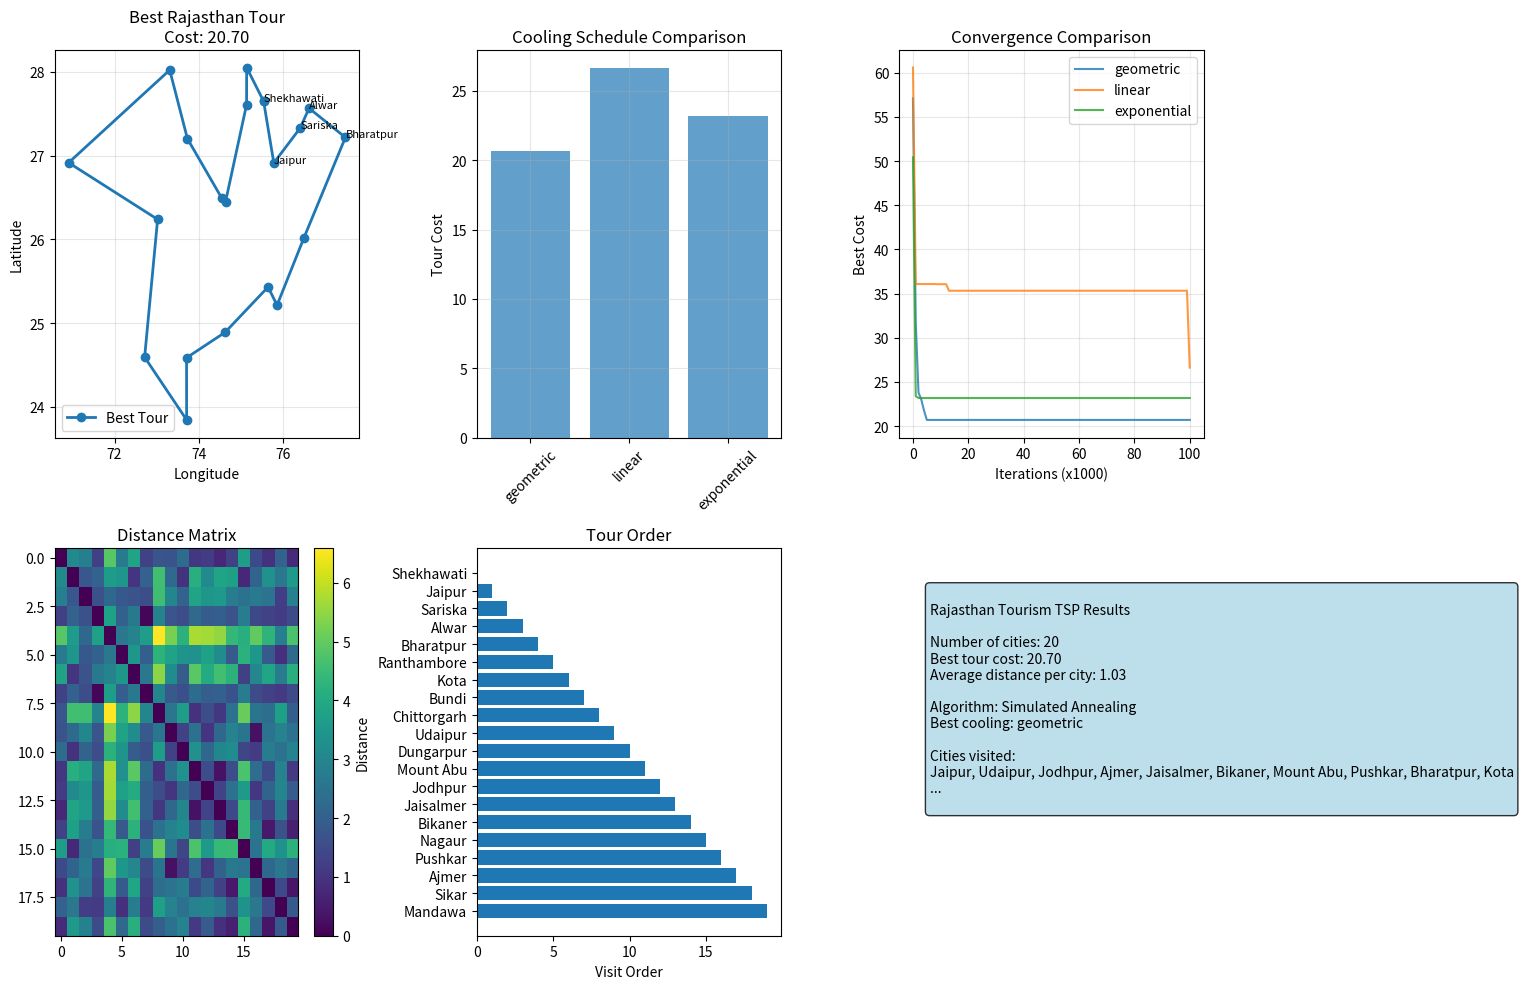

Write the Python code that produced this figure.
import numpy as np
import random
import matplotlib.pyplot as plt

locations = {
    "Jaipur": (26.9124, 75.7873),
    "Udaipur": (24.5854, 73.7125),
    "Jodhpur": (26.2389, 73.0243),
    "Ajmer": (26.4499, 74.6399),
    "Jaisalmer": (26.9157, 70.9083),
    "Bikaner": (28.0229, 73.3119),
    "Mount Abu": (24.5926, 72.7156),
    "Pushkar": (26.4899, 74.5521),
    "Bharatpur": (27.2176, 77.4895),
    "Kota": (25.2138, 75.8648),
    "Chittorgarh": (24.8887, 74.6269),
    "Alwar": (27.5665, 76.6250),
    "Ranthambore": (26.0173, 76.5026),
    "Sariska": (27.3309, 76.4154),
    "Mandawa": (28.0524, 75.1416),
    "Dungarpur": (23.8430, 73.7142),
    "Bundi": (25.4305, 75.6499),
    "Sikar": (27.6094, 75.1399),
    "Nagaur": (27.2020, 73.7336),
    "Shekhawati": (27.6485, 75.5455),
}


def euclidean_distance(coord1, coord2):
    return np.linalg.norm(np.array(coord1) - np.array(coord2))


N = len(locations)
cities = list(locations.keys())
D = np.zeros((N, N))

for i in range(N):
    for j in range(i + 1, N):
        D[i, j] = euclidean_distance(locations[cities[i]], locations[cities[j]])
        D[j, i] = D[i, j]


def path_cost_tour(tour, distance_matrix):
    cost = 0
    for i in range(len(tour) - 1):
        cost += distance_matrix[tour[i], tour[i + 1]]
    cost += distance_matrix[tour[-1], tour[0]]
    return cost


def simulated_annealing(distance_matrix, max_iter=100000, temp_start=1000, cooling_schedule="linear"):
    N = len(distance_matrix)
    current_tour = random.sample(range(N), N)  # Random initial tour
    current_cost = path_cost_tour(current_tour, distance_matrix)
    best_tour = current_tour.copy()
    best_cost = current_cost

    cost_history = [current_cost]

    for iteration in range(1, max_iter + 1):
        # Create new tour using 2-opt swap
        i, j = sorted(random.sample(range(N), 2))
        new_tour = (
            current_tour[:i] + current_tour[i : j + 1][::-1] + current_tour[j + 1 :]
        )

        new_cost = path_cost_tour(new_tour, distance_matrix)
        delta_cost = new_cost - current_cost
        
        # Different cooling schedules
        if cooling_schedule == "linear":
            temperature = temp_start * (1 - iteration / max_iter)
        elif cooling_schedule == "exponential":
            temperature = temp_start * (0.95 ** iteration)
        else:  # geometric (default)
            temperature = temp_start / iteration
            
        acceptance_prob = np.exp(-delta_cost / temperature) if delta_cost > 0 and temperature > 0 else 1

        if delta_cost < 0 or random.random() < acceptance_prob:
            current_tour = new_tour
            current_cost = new_cost

        if current_cost < best_cost:
            best_tour = current_tour.copy()
            best_cost = current_cost

        cost_history.append(best_cost)

    return best_tour, best_cost, cost_history


def create_vlsi_instance(instance_name, num_cities):
    """Create a simple VLSI-like TSP instance"""
    np.random.seed(42)  # For reproducible results
    locations = {}
    for i in range(num_cities):
        locations[f"Node_{i}"] = (np.random.uniform(0, 100), np.random.uniform(0, 100))
    return locations


def run_experiments():
    """Run experiments with different cooling schedules"""
    print("\n" + "="*60)
    print("SIMULATED ANNEALING TSP SOLVER")
    print("="*60)
    
    # Test different cooling schedules
    schedules = ["geometric", "linear", "exponential"]
    results = {}
    
    print("\nTesting different cooling schedules on Rajasthan tour:")
    print("-" * 50)
    
    for schedule in schedules:
        print(f"Running with {schedule} cooling...")
        best_tour, best_cost, cost_history = simulated_annealing(D, cooling_schedule=schedule)
        results[schedule] = {
            'tour': best_tour,
            'cost': best_cost,
            'history': cost_history
        }
        print(f"{schedule:12} cooling: {best_cost:.2f}")
    
    # Find best result
    best_schedule = min(results.keys(), key=lambda x: results[x]['cost'])
    best_result = results[best_schedule]
    
    print(f"\nBest result: {best_schedule} cooling with cost {best_result['cost']:.2f}")
    print(f"Tour: {' -> '.join([cities[i] for i in best_result['tour']])}")
    
    return best_result, results


def solve_vlsi_problems():
    """Solve some VLSI-like problems"""
    print("\n" + "="*60)
    print("VLSI TSP INSTANCES")
    print("="*60)
    
    vlsi_problems = [
        ("Small_VLSI", 50),
        ("Medium_VLSI", 100),
        ("Large_VLSI", 200)
    ]
    
    for name, size in vlsi_problems:
        print(f"\nSolving {name} with {size} nodes...")
        vlsi_locations = create_vlsi_instance(name, size)
        vlsi_cities = list(vlsi_locations.keys())
        
        # Create distance matrix
        vlsi_matrix = np.zeros((size, size))
        for i in range(size):
            for j in range(i + 1, size):
                dist = euclidean_distance(vlsi_locations[vlsi_cities[i]], vlsi_locations[vlsi_cities[j]])
                vlsi_matrix[i, j] = vlsi_matrix[j, i] = dist
        
        # Solve with reduced iterations for larger problems
        max_iterations = max(10000, 100000 // (size // 20))
        best_tour, best_cost, cost_history = simulated_annealing(vlsi_matrix, max_iter=max_iterations)
        
        print(f"{name}: Best cost = {best_cost:.2f}, Iterations = {max_iterations}")


# Run the main analysis
best_result, all_results = run_experiments()

# Plot results
plt.figure(figsize=(15, 10))

# Plot 1: Best tour
plt.subplot(2, 3, 1)
tour_coords = np.array(
    [locations[cities[i]] for i in best_result['tour']] + [locations[cities[best_result['tour'][0]]]]
)
plt.plot(tour_coords[:, 1], tour_coords[:, 0], "o-", linewidth=2, markersize=6, label="Best Tour")
plt.title(f"Best Rajasthan Tour\nCost: {best_result['cost']:.2f}")
plt.xlabel("Longitude")
plt.ylabel("Latitude")
plt.legend()
plt.grid(True, alpha=0.3)

# Add city labels (only for first few to avoid clutter)
for i, city_idx in enumerate(best_result['tour'][:5]):
    plt.text(tour_coords[i, 1], tour_coords[i, 0], cities[city_idx], fontsize=8)

# Plot 2: Cost comparison
plt.subplot(2, 3, 2)
schedule_names = list(all_results.keys())
costs = [all_results[s]['cost'] for s in schedule_names]
plt.bar(schedule_names, costs, alpha=0.7)
plt.title("Cooling Schedule Comparison")
plt.ylabel("Tour Cost")
plt.xticks(rotation=45)
plt.grid(True, alpha=0.3)

# Plot 3: Convergence comparison
plt.subplot(2, 3, 3)
for schedule in schedule_names:
    history = all_results[schedule]['history']
    # Plot every 1000th point to avoid overcrowding
    indices = range(0, len(history), 1000)
    plt.plot([history[i] for i in indices], label=schedule, alpha=0.8)
plt.title("Convergence Comparison")
plt.xlabel("Iterations (x1000)")
plt.ylabel("Best Cost")
plt.legend()
plt.grid(True, alpha=0.3)

# Plot 4: Distance matrix heatmap
plt.subplot(2, 3, 4)
plt.imshow(D, cmap='viridis', aspect='auto')
plt.title("Distance Matrix")
plt.colorbar(label="Distance")

# Plot 5: Tour order
plt.subplot(2, 3, 5)
tour_order = [cities[i] for i in best_result['tour']]
y_pos = np.arange(len(tour_order))
plt.barh(y_pos, range(len(tour_order)))
plt.yticks(y_pos, tour_order)
plt.title("Tour Order")
plt.xlabel("Visit Order")
plt.gca().invert_yaxis()

# Plot 6: Statistics
plt.subplot(2, 3, 6)
plt.axis('off')
stats_text = f"""
Rajasthan Tourism TSP Results

Number of cities: {N}
Best tour cost: {best_result['cost']:.2f}
Average distance per city: {best_result['cost']/N:.2f}

Algorithm: Simulated Annealing
Best cooling: {min(all_results.keys(), key=lambda x: all_results[x]['cost'])}

Cities visited:
{', '.join(cities[:10])}
{'...' if len(cities) > 10 else ''}
"""
plt.text(0.1, 0.9, stats_text, transform=plt.gca().transAxes, 
         fontsize=10, verticalalignment='top', 
         bbox=dict(boxstyle='round', facecolor='lightblue', alpha=0.8))

plt.tight_layout()
plt.show()

# Solve VLSI problems
solve_vlsi_problems()

print(f"\n{'='*60}")
print("ANALYSIS COMPLETE")
print("="*60)